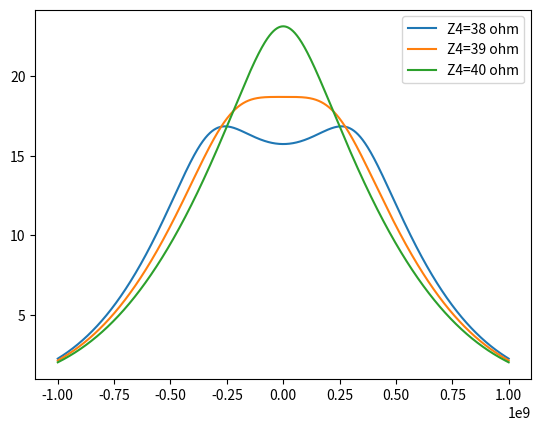

Generate this figure with matplotlib:
import numpy as np
import matplotlib.pyplot as plt
from matplotlib.ticker import MultipleLocator,FormatStrFormatter


lambda1 = 2*np.pi*0.83e9
omega_d = 2*np.pi*6.82e9
Ic0 = 2.6e-6 # unit A
phi_0 = 2.068e-15 # unit wb
C_p = 3e-12 # unit F
R = 50 # unit Ohm
# Z4 = 39 # unit Ohm
Z2 = 57 # unit Ohm
omega_aux = 2*np.pi*6.82e9
phi = 0.0*phi_0
Ic = Ic0*np.abs(np.cos(np.pi*phi/phi_0))
print(Ic)
L_p = phi_0/(2*np.pi*Ic)
Z_p = np.sqrt(L_p/C_p)
omega_p = np.sqrt(1/(L_p*C_p))
wd = omega_p - omega_d - 2*lambda1

f=np.linspace(-1e9,1e9,2001)
w=2*np.pi*f
gain=np.zeros(2001)


for Z4 in range(38,41):
    Z4_1 = Z4*(R+1j*Z4*np.tan((np.pi/2)*(1+w/omega_aux)))/(Z4+1j*R*np.tan((np.pi/2)*(1+w/omega_aux)))
    Zin = Z2*(Z4_1+1j*Z2*np.tan(np.pi*(1+w/omega_aux)))/(Z2+1j*Z4_1*np.tan(np.pi*(1+w/omega_aux)))
    epsilon = -1j/(2*C_p*np.conj(Zin))

    for i in range(len(w)):
        xi_dash = -1j*np.array([[w[i]-wd-epsilon[i],1j*lambda1],[1j*lambda1,w[i]+wd-epsilon[i]]])
        xi = np.linalg.inv(xi_dash)
        gain[i]=np.abs(1+2*(epsilon[i]).imag*xi[1, 1])**2

    plt.figure(1)
# plot(w/(2*np.pi), 10*log10(gain))
    plt.plot(f, 10*np.log10(gain))

    omega_p/(2*np.pi)


# L = legend('$Z_{\lambda/4}=38$ Ohm', '$Z_{\lambda/4}=39$ Ohm', '$Z_{\lambda/4}=40$ Ohm')
# set(L, 'Interpreter', 'latex')
# figure(2)
# plot(w/(2*np.pi), imag(Zin))

plt.legend(['Z4=38 ohm','Z4=39 ohm','Z4=40 ohm'])
plt.show()